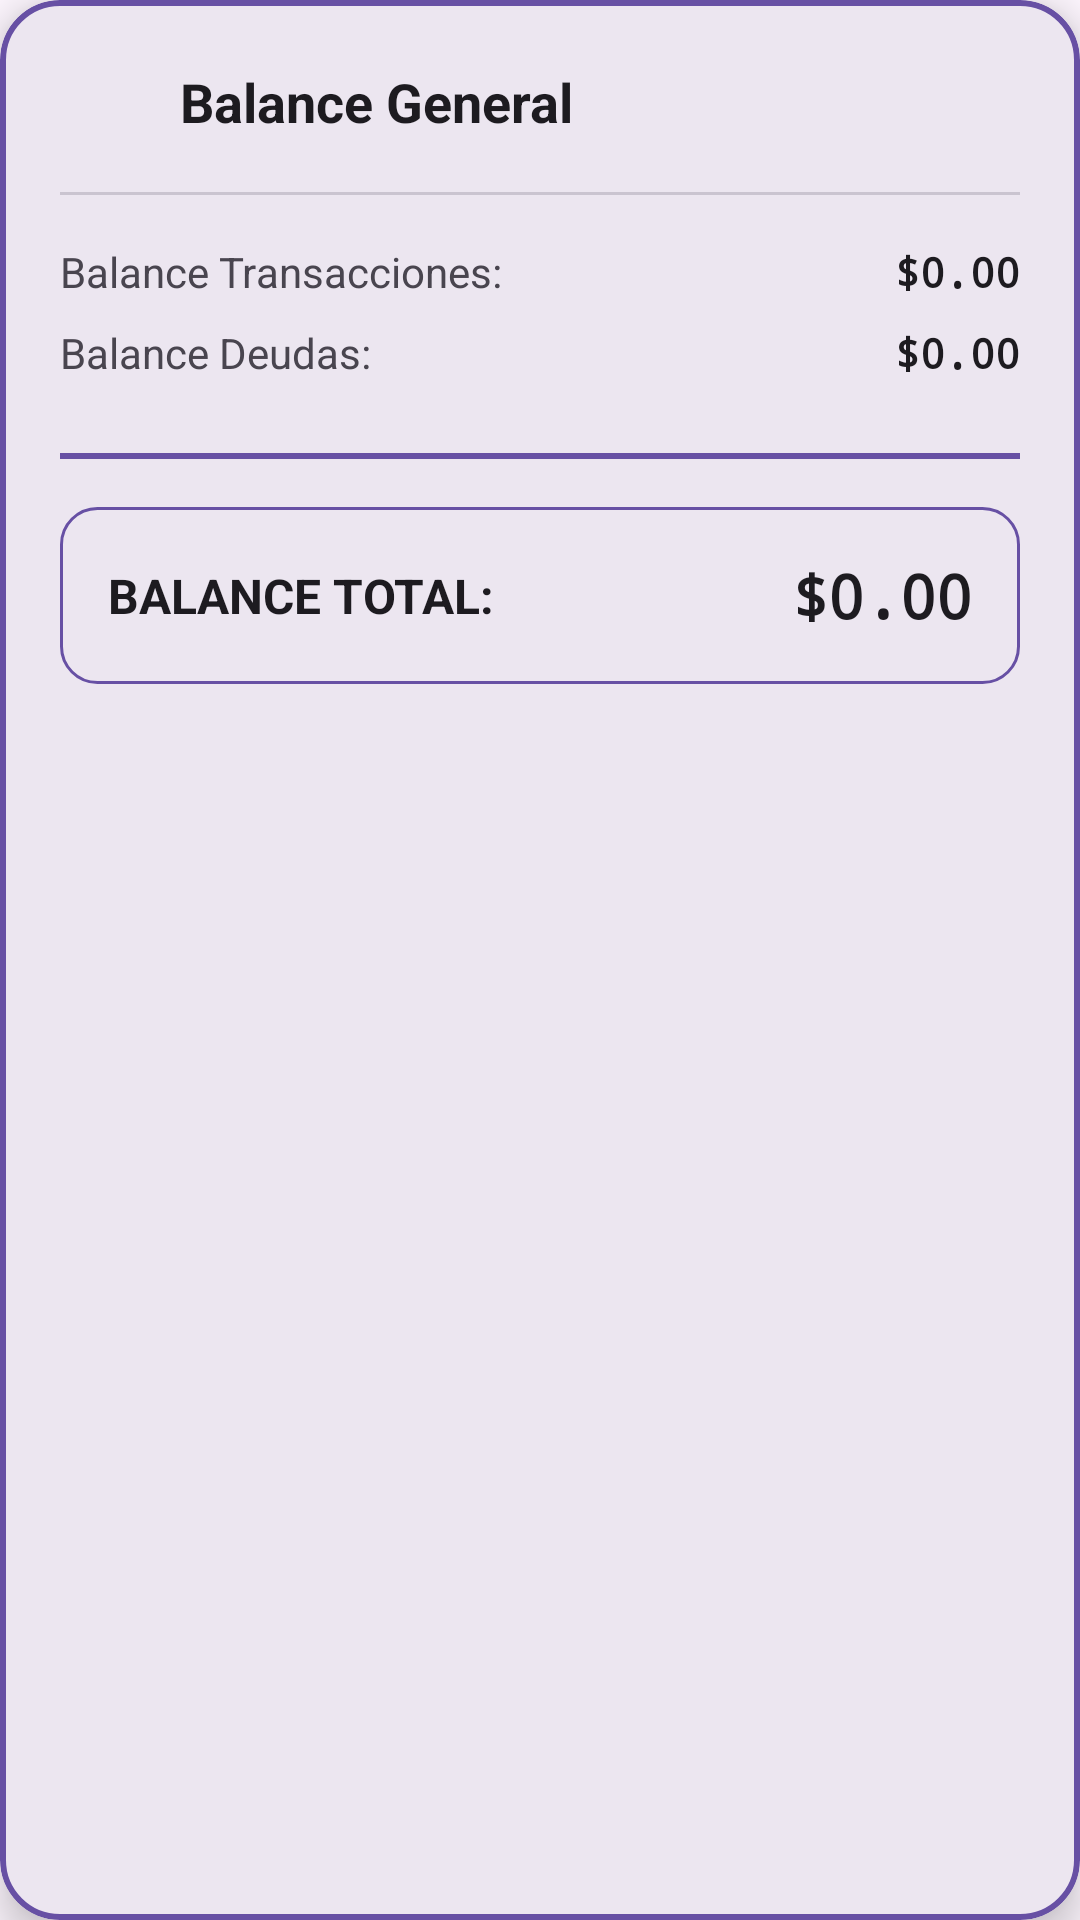

Layout XML and referenced resources for this Android screen:
<!-- AndroidManifest.xml: application theme Theme.Monifly -->
<!-- res/layout/layout_total_balance.xml -->
<?xml version="1.0" encoding="utf-8"?>
<com.google.android.material.card.MaterialCardView xmlns:android="http://schemas.android.com/apk/res/android"
    xmlns:app="http://schemas.android.com/apk/res-auto"
    android:id="@+id/cardTotalBalance"
    android:layout_width="match_parent"
    android:layout_height="wrap_content"
    android:layout_marginHorizontal="16dp"
    android:layout_marginVertical="8dp"
    app:cardCornerRadius="20dp"
    app:cardElevation="8dp"
    app:cardBackgroundColor="?attr/colorSurfaceContainerHigh"
    app:strokeWidth="2dp"
    app:strokeColor="?attr/colorPrimary">

    <LinearLayout
        android:layout_width="match_parent"
        android:layout_height="wrap_content"
        android:orientation="vertical"
        android:padding="20dp">

        
        <LinearLayout
            android:layout_width="match_parent"
            android:layout_height="wrap_content"
            android:orientation="horizontal"
            android:gravity="center_vertical"
            android:layout_marginBottom="16dp">

            <ImageView
                android:layout_width="28dp"
                android:layout_height="28dp"
                android:src="@drawable/ic_account_balance_wallet"
                app:tint="?attr/colorPrimary"
                android:layout_marginEnd="12dp" />

            <TextView
                android:layout_width="0dp"
                android:layout_height="wrap_content"
                android:layout_weight="1"
                android:text="Balance General"
                android:textSize="18sp"
                android:textStyle="bold"
                android:textColor="?attr/colorOnSurface" />

        </LinearLayout>

        
        <View
            android:layout_width="match_parent"
            android:layout_height="1dp"
            android:background="?attr/colorOutlineVariant"
            android:layout_marginBottom="16dp" />

        
        <LinearLayout
            android:layout_width="match_parent"
            android:layout_height="wrap_content"
            android:orientation="vertical"
            android:layout_marginBottom="16dp">

            
            <LinearLayout
                android:layout_width="match_parent"
                android:layout_height="wrap_content"
                android:orientation="horizontal"
                android:gravity="center_vertical"
                android:layout_marginBottom="8dp">

                <TextView
                    android:layout_width="0dp"
                    android:layout_height="wrap_content"
                    android:layout_weight="1"
                    android:text="Balance Transacciones:"
                    android:textSize="14sp"
                    android:textColor="?attr/colorOnSurfaceVariant" />

                <TextView
                    android:id="@+id/textViewTransactionBalance"
                    android:layout_width="wrap_content"
                    android:layout_height="wrap_content"
                    android:text="$0.00"
                    android:textSize="14sp"
                    android:textStyle="bold"
                    android:textColor="?attr/colorOnSurface"
                    android:fontFamily="monospace" />

            </LinearLayout>

            
            <LinearLayout
                android:layout_width="match_parent"
                android:layout_height="wrap_content"
                android:orientation="horizontal"
                android:gravity="center_vertical"
                android:layout_marginBottom="8dp">

                <TextView
                    android:layout_width="0dp"
                    android:layout_height="wrap_content"
                    android:layout_weight="1"
                    android:text="Balance Deudas:"
                    android:textSize="14sp"
                    android:textColor="?attr/colorOnSurfaceVariant" />

                <TextView
                    android:id="@+id/textViewDebtBalance"
                    android:layout_width="wrap_content"
                    android:layout_height="wrap_content"
                    android:text="$0.00"
                    android:textSize="14sp"
                    android:textStyle="bold"
                    android:textColor="?attr/colorOnSurface"
                    android:fontFamily="monospace" />

            </LinearLayout>

        </LinearLayout>

        
        <View
            android:layout_width="match_parent"
            android:layout_height="2dp"
            android:background="?attr/colorPrimary"
            android:layout_marginBottom="16dp" />

        
        <LinearLayout
            android:layout_width="match_parent"
            android:layout_height="wrap_content"
            android:orientation="horizontal"
            android:gravity="center_vertical"
            android:background="@drawable/bg_balance_total"
            android:padding="16dp">

            <TextView
                android:layout_width="0dp"
                android:layout_height="wrap_content"
                android:layout_weight="1"
                android:text="BALANCE TOTAL:"
                android:textSize="16sp"
                android:textStyle="bold"
                android:textColor="?attr/colorOnSurface" />

            <TextView
                android:id="@+id/textViewGrandTotal"
                android:layout_width="wrap_content"
                android:layout_height="wrap_content"
                android:text="$0.00"
                android:textSize="20sp"
                android:textStyle="bold"
                android:textColor="?attr/colorOnSurface"
                android:fontFamily="monospace" />

        </LinearLayout>

    </LinearLayout>

</com.google.android.material.card.MaterialCardView>
<!-- resources referenced by this layout -->
<resources>
  <!-- drawable bg_balance_total (drawable) -->
  <?xml version="1.0" encoding="utf-8"?>
  <shape xmlns:android="http://schemas.android.com/apk/res/android"
      android:shape="rectangle">
      
      <solid android:color="@android:color/transparent" />
      
      <stroke
          android:width="1dp"
          android:color="?attr/colorPrimary" />
      
      <corners android:radius="12dp" />
      
  </shape>
  <style name="Theme.Monifly" parent="Base.Theme.Monifly" />
  <style name="Base.Theme.Monifly" parent="Theme.Material3.DayNight.NoActionBar">
          
          
          <item name="android:statusBarColor">@android:color/transparent</item>
          <item name="android:navigationBarColor">@android:color/transparent</item>
          <item name="android:windowLightStatusBar">true</item> 
      </style>
</resources>
